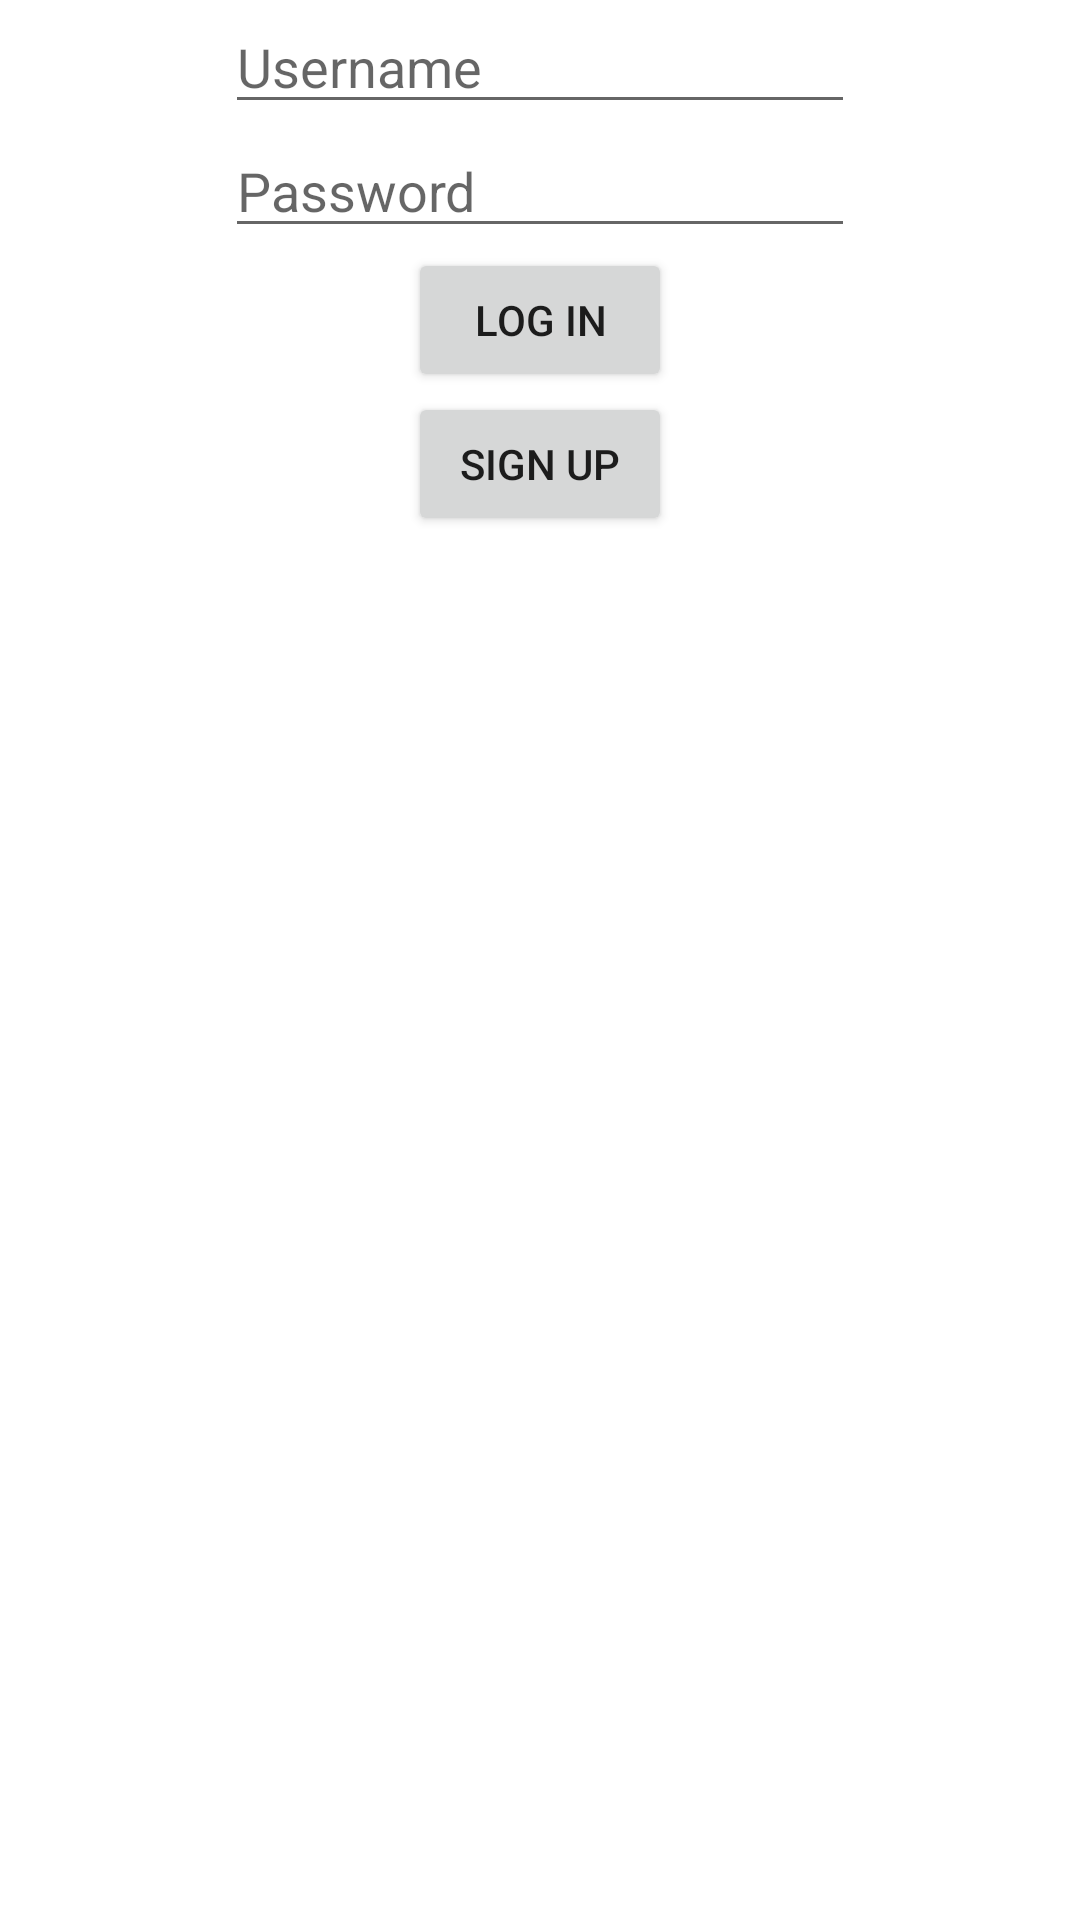

This screen was rendered from an Android layout file. Write that file and the resources it references.
<!-- AndroidManifest.xml: application theme Theme.BricApp -->
<!-- res/layout/login_page.xml -->
<?xml version="1.0" encoding="utf-8"?>
<LinearLayout xmlns:android="http://schemas.android.com/apk/res/android"
    xmlns:tools="http:// schemas.android.com/tools"
    android:layout_width="match_parent"
    android:layout_height="match_parent"
    android:gravity="center_horizontal"
    android:orientation="vertical"
    tools:context=".MainActivity">


    <EditText
        android:id="@+id/usernameEditText"
        android:layout_width="wrap_content"
        android:layout_height="wrap_content"
        android:ems="10"
        android:inputType="textPersonName"
        android:text=""
        android:hint="Username"/>

    <EditText
        android:id="@+id/passwordEditText"
        android:layout_width="wrap_content"
        android:layout_height="wrap_content"
        android:ems="10"
        android:inputType="textPassword"
        android:hint="Password"/>

    <Button
        android:id="@+id/loginBtn"
        android:layout_width="wrap_content"
        android:layout_height="wrap_content"
        android:text="Log In" />

    <Button
        android:id="@+id/signUpBtn"
        android:layout_width="wrap_content"
        android:layout_height="wrap_content"
        android:text="Sign Up" />
</LinearLayout>
<!-- resources referenced by this layout -->
<resources>
  <style name="Theme.BricApp" parent="Theme.MaterialComponents.DayNight.DarkActionBar">
          
          <item name="colorPrimary">@color/purple_500</item>
          <item name="colorPrimaryVariant">@color/purple_700</item>
          <item name="colorOnPrimary">@color/white</item>
          
          <item name="colorSecondary">@color/teal_200</item>
          <item name="colorSecondaryVariant">@color/teal_700</item>
          <item name="colorOnSecondary">@color/black</item>
          
          <item name="android:statusBarColor" tools:targetApi="l">?attr/colorPrimaryVariant</item>
          
      </style>
  <color name="purple_500">#FF6200EE</color>
  <color name="purple_700">#FF3700B3</color>
  <color name="white">#FFFFFFFF</color>
  <color name="teal_200">#FF03DAC5</color>
  <color name="teal_700">#FF018786</color>
  <color name="black">#FF000000</color>
</resources>
